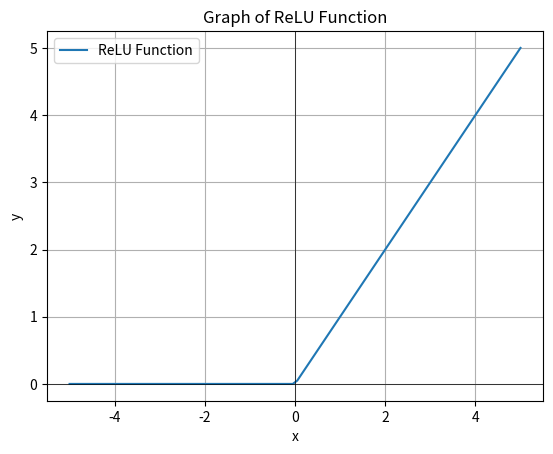

Source code (Python):
import numpy as np
import matplotlib.pyplot as plt

def relu(x):
    return np.maximum(0, x)

def main():
    x = np.linspace(-5, 5, 100)  # Generate 100 points in the range -5 to 5
    y = relu(x)
    
    plt.plot(x, y, label='ReLU Function')
    plt.xlabel('x')
    plt.ylabel('y')
    plt.title('Graph of ReLU Function')
    plt.legend()
    plt.grid(True)
    plt.axhline(0, color='black',linewidth=0.5)
    plt.axvline(0, color='black',linewidth=0.5)
    plt.show()

if __name__ == "__main__":
    main()
